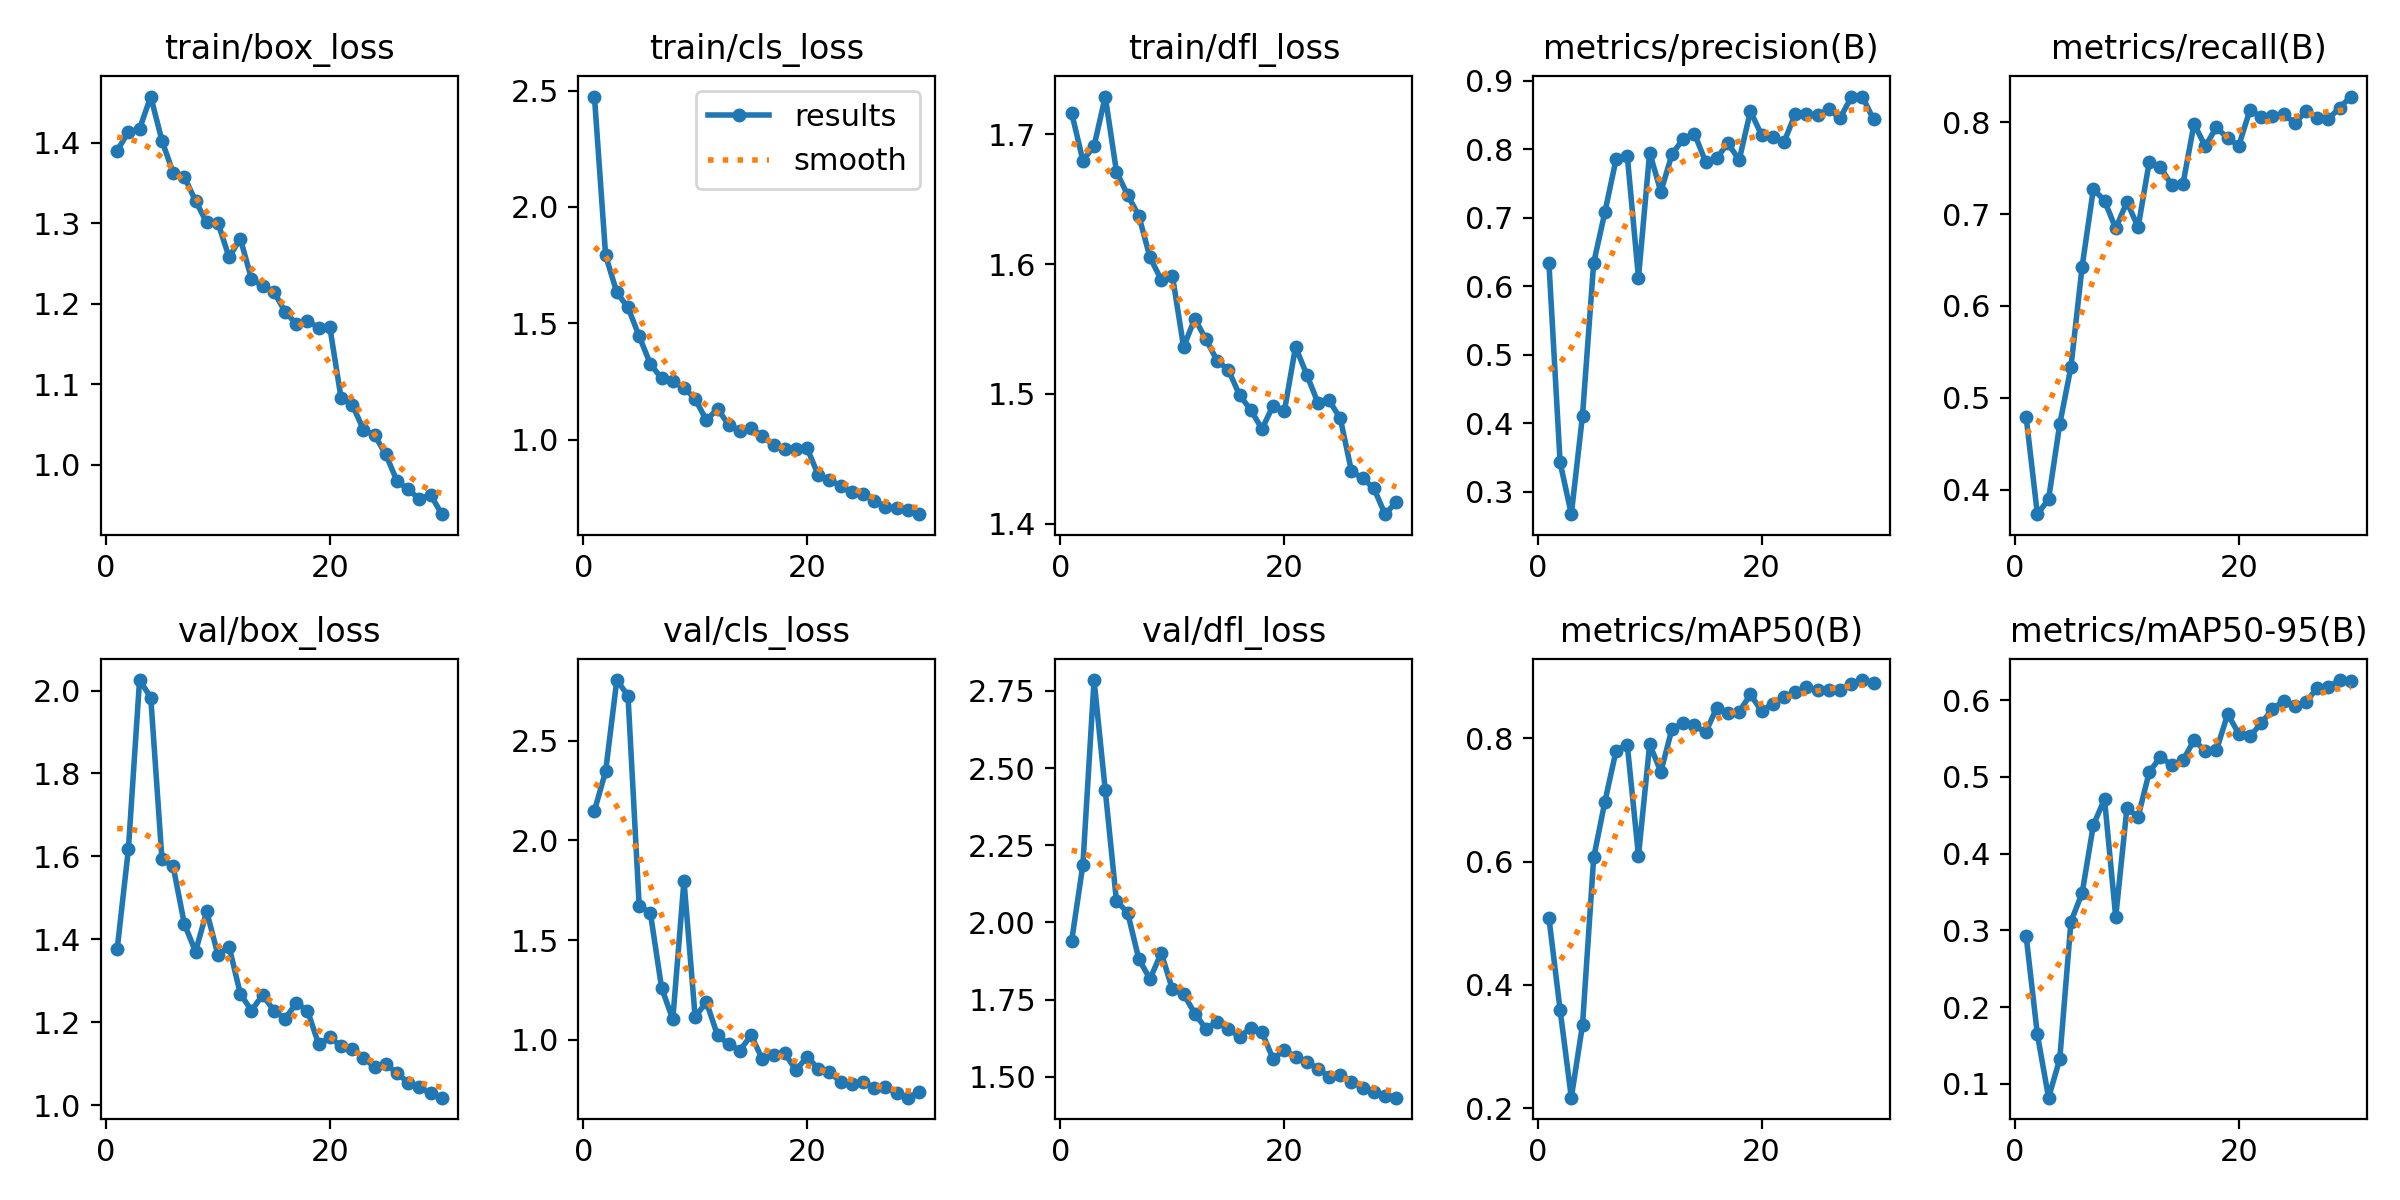

The data file committed next to this chart (first rows):
epoch, time, train/box_loss, train/cls_loss, train/dfl_loss, metrics/precision(B), metrics/recall(B), metrics/mAP50(B), metrics/mAP50-95(B), val/box_loss, val/cls_loss, val/dfl_loss, lr/pg0, lr/pg1, lr/pg2
1, 34.21, 1.39, 2.474, 1.716, 0.6337, 0.4789, 0.5086, 0.2922, 1.376, 2.148, 1.941, 0.0005488, 0.0005488, 0.0005488
2, 52.61, 1.414, 1.792, 1.68, 0.3425, 0.3734, 0.3591, 0.1645, 1.617, 2.346, 2.186, 0.001068, 0.001068, 0.001068
3, 71.35, 1.417, 1.633, 1.691, 0.267, 0.3896, 0.2168, 0.08198, 2.025, 2.804, 2.785, 0.001551, 0.001551, 0.001551
4, 89.03, 1.458, 1.568, 1.729, 0.411, 0.4713, 0.3348, 0.1323, 1.983, 2.725, 2.428, 0.001502, 0.001502, 0.001502
5, 106.7, 1.403, 1.445, 1.671, 0.6341, 0.5336, 0.6068, 0.3115, 1.594, 1.672, 2.069, 0.001447, 0.001447, 0.001447
6, 124.4, 1.363, 1.325, 1.653, 0.7081, 0.6429, 0.6974, 0.3487, 1.576, 1.636, 2.032, 0.001392, 0.001392, 0.001392
7, 142.1, 1.358, 1.264, 1.637, 0.7855, 0.727, 0.7804, 0.4371, 1.437, 1.262, 1.881, 0.001337, 0.001337, 0.001337
8, 159.6, 1.328, 1.251, 1.605, 0.7905, 0.7146, 0.7897, 0.4711, 1.37, 1.103, 1.817, 0.001282, 0.001282, 0.001282
9, 177.4, 1.301, 1.223, 1.588, 0.6124, 0.6843, 0.6098, 0.3175, 1.467, 1.798, 1.901, 0.001227, 0.001227, 0.001227
10, 194.9, 1.301, 1.176, 1.591, 0.7951, 0.7133, 0.7904, 0.4593, 1.363, 1.114, 1.783, 0.001172, 0.001172, 0.001172
11, 212.4, 1.258, 1.084, 1.536, 0.7378, 0.6856, 0.746, 0.4481, 1.382, 1.191, 1.768, 0.001117, 0.001117, 0.001117
12, 229.9, 1.281, 1.133, 1.558, 0.7931, 0.757, 0.816, 0.5066, 1.269, 1.023, 1.705, 0.001062, 0.001062, 0.001062
13, 247.4, 1.231, 1.064, 1.542, 0.8149, 0.7509, 0.8244, 0.5259, 1.228, 0.979, 1.655, 0.001007, 0.001007, 0.001007
14, 265.1, 1.222, 1.039, 1.525, 0.823, 0.7313, 0.8213, 0.5156, 1.266, 0.9469, 1.678, 0.0009519, 0.0009519, 0.0009519
15, 282.9, 1.215, 1.049, 1.518, 0.7814, 0.7321, 0.8097, 0.5215, 1.228, 1.025, 1.656, 0.0008968, 0.0008968, 0.0008968
16, 300.4, 1.19, 1.016, 1.499, 0.7874, 0.7982, 0.8503, 0.548, 1.209, 0.9031, 1.629, 0.0008418, 0.0008418, 0.0008418
17, 317.9, 1.175, 0.9761, 1.488, 0.8086, 0.7737, 0.842, 0.5336, 1.246, 0.9272, 1.658, 0.0007868, 0.0007868, 0.0007868
18, 335.3, 1.179, 0.9614, 1.473, 0.7842, 0.7944, 0.8433, 0.5349, 1.228, 0.9329, 1.644, 0.0007318, 0.0007318, 0.0007318
19, 352.8, 1.17, 0.9593, 1.491, 0.8556, 0.7822, 0.8716, 0.5819, 1.147, 0.8493, 1.557, 0.0006768, 0.0006768, 0.0006768
20, 370.5, 1.171, 0.9638, 1.486, 0.8207, 0.7745, 0.8445, 0.5562, 1.163, 0.9152, 1.587, 0.0006218, 0.0006218, 0.0006218
21, 389.7, 1.083, 0.8479, 1.536, 0.8177, 0.8136, 0.8567, 0.5529, 1.143, 0.8568, 1.564, 0.0005668, 0.0005668, 0.0005668
22, 407.3, 1.075, 0.8272, 1.515, 0.8101, 0.8055, 0.8671, 0.5702, 1.136, 0.8378, 1.549, 0.0005118, 0.0005118, 0.0005118
23, 424.7, 1.044, 0.8015, 1.493, 0.8513, 0.8068, 0.8757, 0.588, 1.115, 0.7911, 1.525, 0.0004568, 0.0004568, 0.0004568
24, 442, 1.037, 0.7741, 1.495, 0.8513, 0.809, 0.8835, 0.5995, 1.091, 0.7818, 1.501, 0.0004017, 0.0004017, 0.0004017
25, 459.5, 1.013, 0.7675, 1.481, 0.8495, 0.7988, 0.879, 0.5924, 1.098, 0.7877, 1.506, 0.0003467, 0.0003467, 0.0003467
26, 476.7, 0.9797, 0.7385, 1.44, 0.8585, 0.8117, 0.878, 0.5976, 1.078, 0.7584, 1.484, 0.0002917, 0.0002917, 0.0002917
27, 494.1, 0.9694, 0.7116, 1.435, 0.8452, 0.8049, 0.8788, 0.616, 1.054, 0.7654, 1.464, 0.0002367, 0.0002367, 0.0002367
28, 512, 0.9572, 0.7058, 1.427, 0.8756, 0.8035, 0.889, 0.6173, 1.043, 0.732, 1.451, 0.0001817, 0.0001817, 0.0001817
29, 529.3, 0.9626, 0.6968, 1.407, 0.8769, 0.8155, 0.8949, 0.6263, 1.028, 0.7108, 1.436, 0.0001267, 0.0001267, 0.0001267
30, 546.7, 0.9385, 0.6804, 1.417, 0.8435, 0.8278, 0.8908, 0.6246, 1.018, 0.738, 1.432, 7.1681e-05, 7.1681e-05, 7.1681e-05
